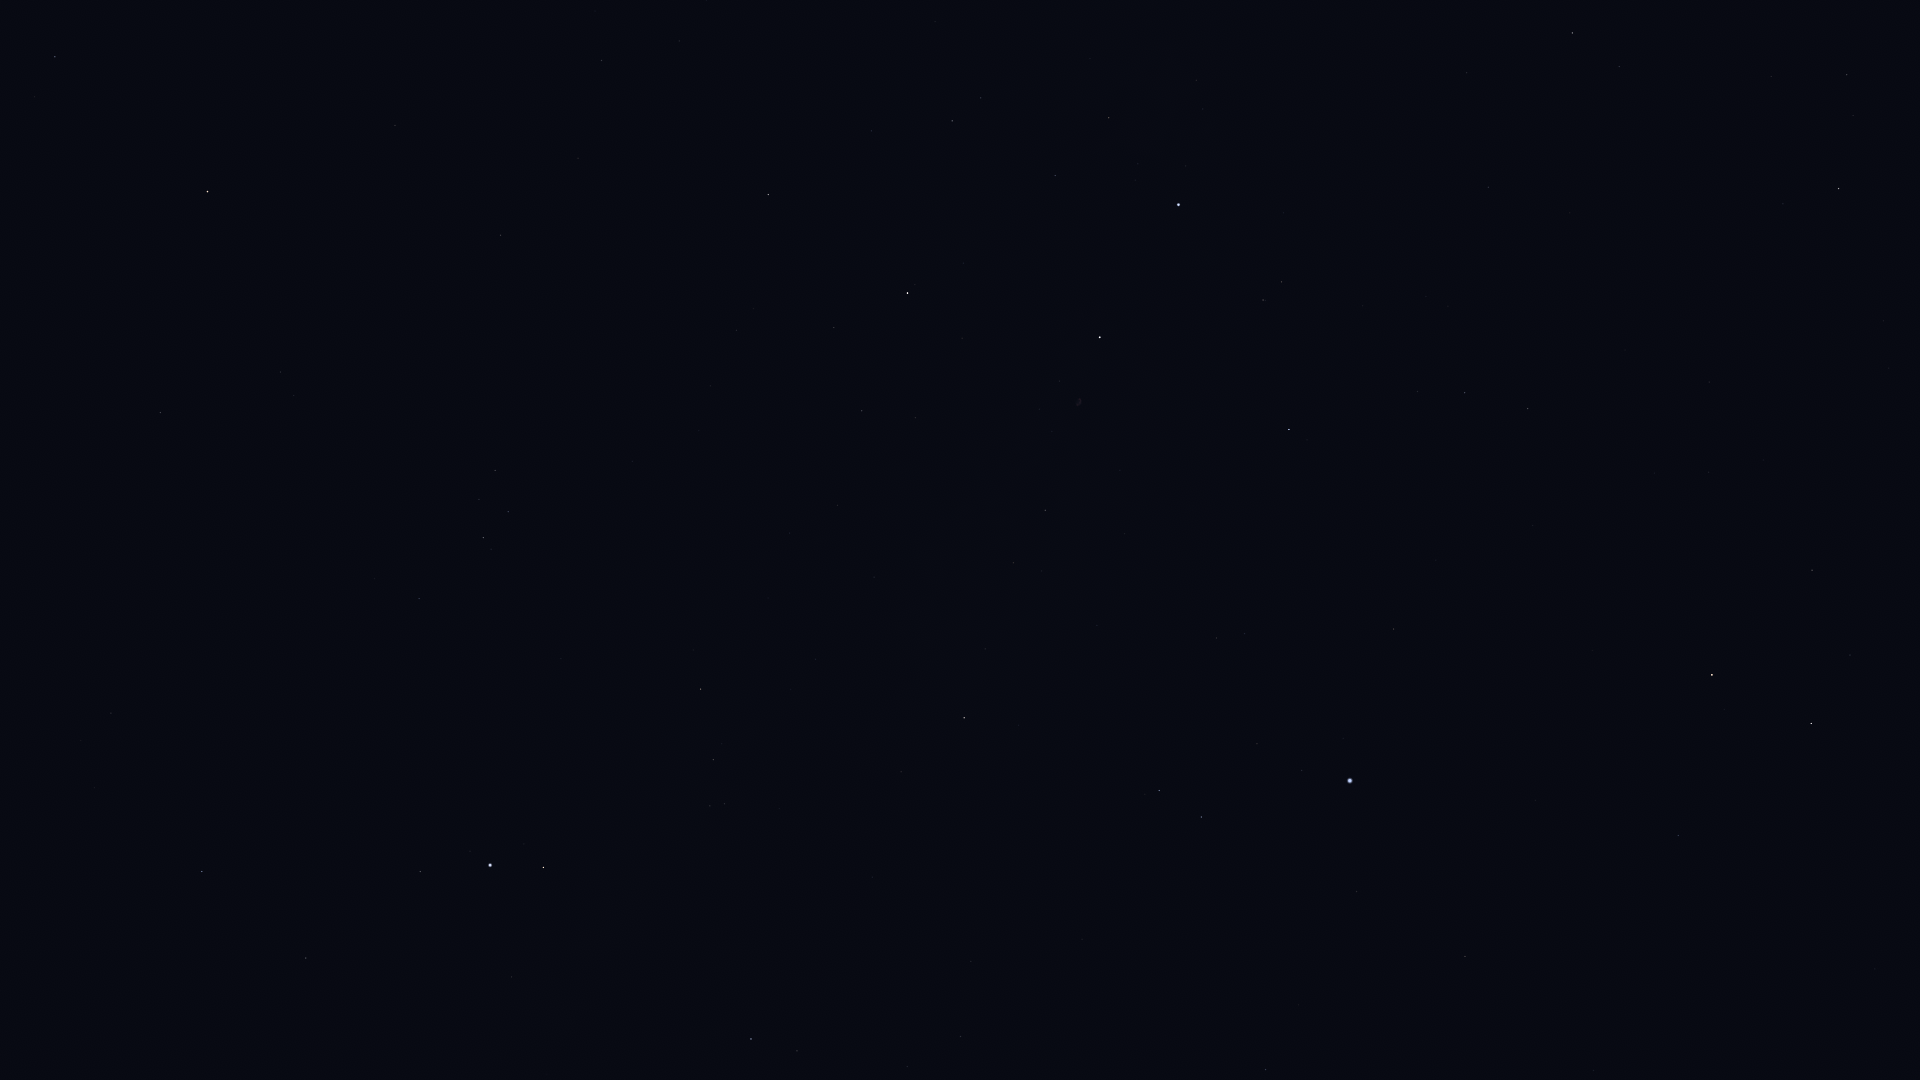

Source data for this figure (header and first rows):
Star_ID, Name, X, Y
85112, HIP 85112, 1594, 1071
85670, Rastaban, 1811, 724
86414, HIP 86414, 1678, 836
86782, Alruba, 1791, 658
87585, Grumium, 1812, 570
87808, HIP 87808, 1465, 957
87833, Eltanin, 1712, 675
88794, HIP 88794, 1266, 1070
90344, Fafnir, 1883, 321
91262, Vega, 1350, 781
91852, Xihe, 1285, 792
92420, Sheliak, 1201, 817
92791, HIP 92791, 1257, 744
93194, Sulafat, 1159, 791
93747, Okab, 751, 1039
94376, Altais, 1839, 189
94481, Aladfar, 1245, 634
95771, Anser, 901, 772
95853, HIP 95853, 1465, 393
95947, Albireo, 964, 718
96078, Uruk, 717, 865
96100, Alsafi, 1853, 116
96757, Sham, 725, 804
96837, HIP 96837, 710, 806
97165, Fawaris, 1289, 430
97278, Tarazed, 543, 868
97365, HIP 97365, 713, 760
97649, Altair, 490, 865
97938, Libertas, 470, 851
98036, Alshain, 420, 872
98110, HIP 98110, 1045, 510
98337, HIP 98337, 701, 689
98543, HIP 98543, 874, 577
98920, HIP 98920, 693, 650
99711, Phoenicia, 192, 856
99894, Chechia, 314, 776
100453, Sadr, 1100, 337
101421, Aldulfin, 419, 599
101769, Rotanev, 483, 538
101958, Sualocin, 508, 512
102098, Deneb, 1179, 205
102488, Aljanah, 908, 293
103527, Musica, 341, 459
104521, HIP 104521, 294, 396
104780, Solaris, 396, 331
104858, HIP 104858, 281, 372
104987, Kitalpha, 160, 413
105570, HIP 105570, 181, 353
107310, HIP 107310, 679, 41
107315, Enif, 208, 192
107354, HIP 107354, 602, 61
109427, Biham, 55, 57
